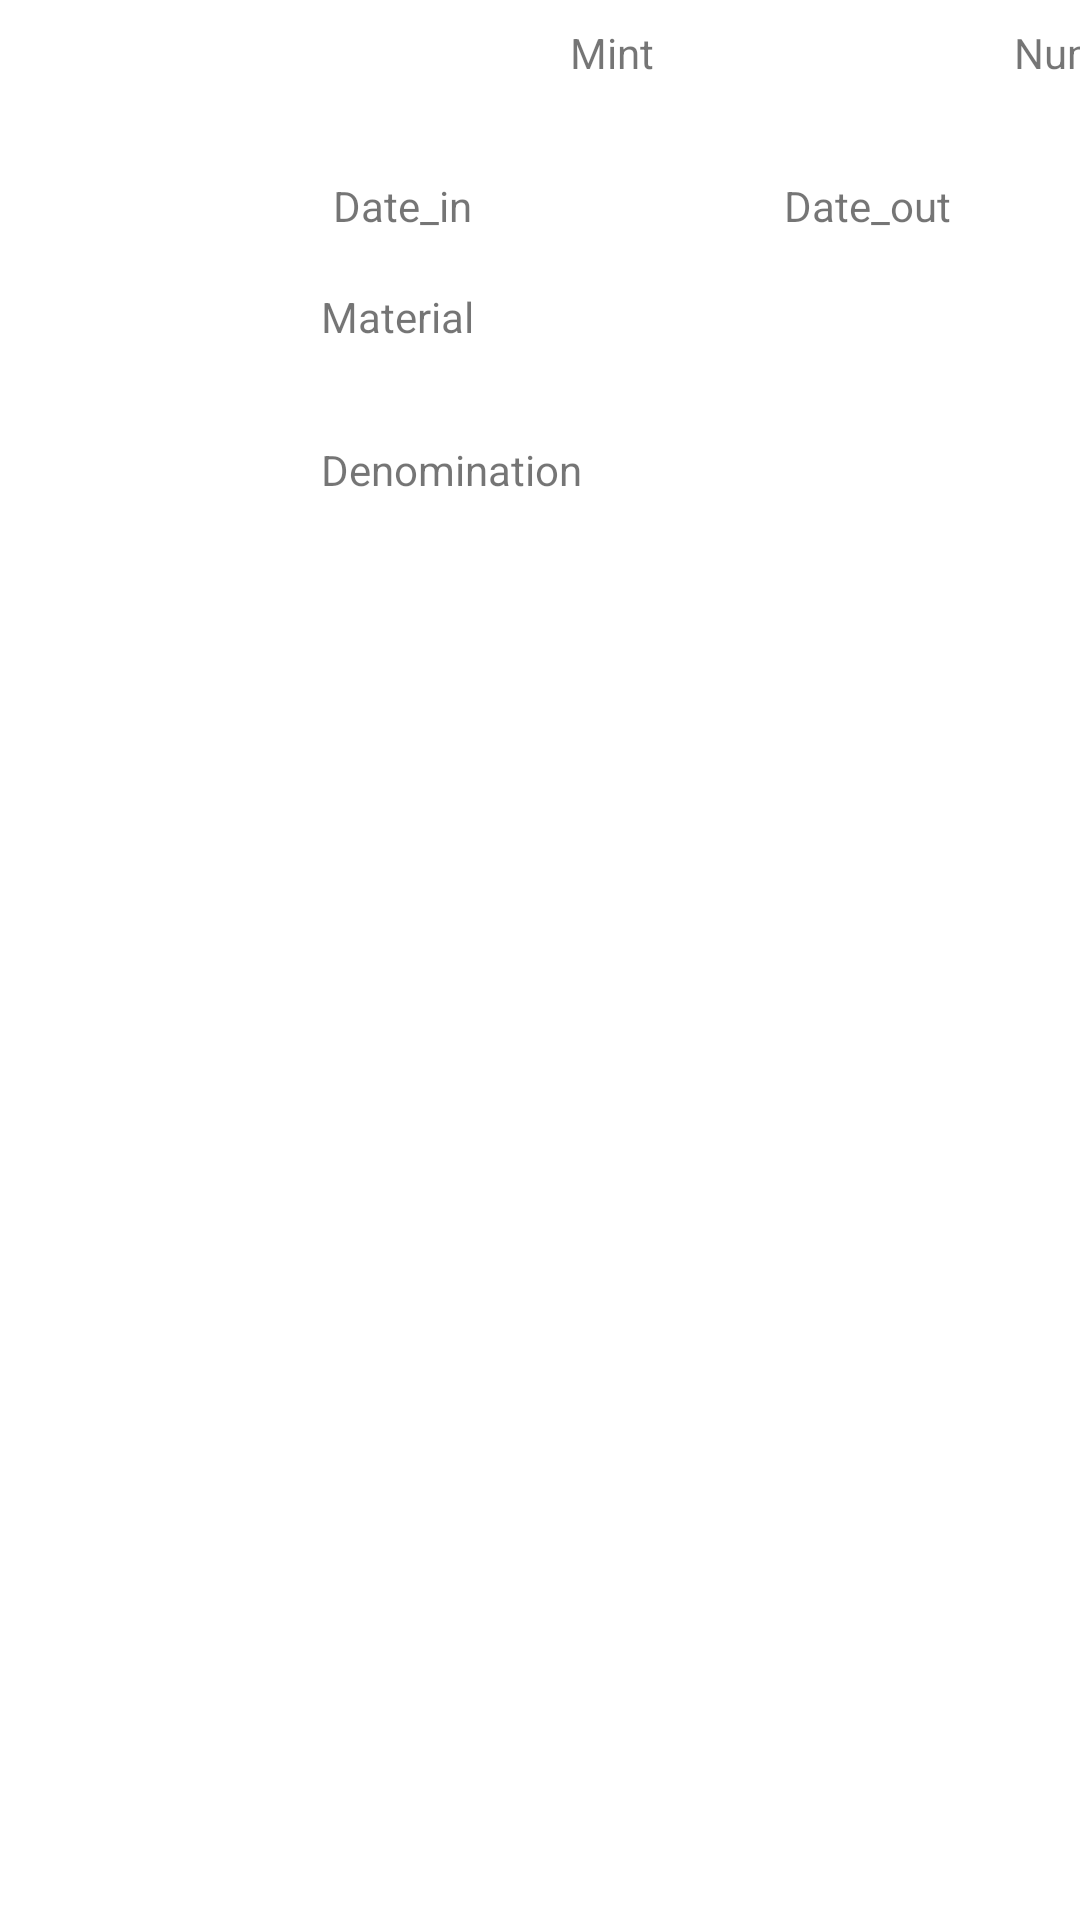

Reconstruct the res/layout file that produces this screen, plus the resources it refers to.
<!-- AndroidManifest.xml: application theme Theme.AndroidApi_5 -->
<!-- res/layout/coins_view.xml -->
<?xml version="1.0" encoding="utf-8"?>
<androidx.constraintlayout.widget.ConstraintLayout xmlns:android="http://schemas.android.com/apk/res/android"
    xmlns:app="http://schemas.android.com/apk/res-auto"
    xmlns:tools="http://schemas.android.com/tools"
    android:layout_width="match_parent"
    android:layout_height="wrap_content">

    <ImageView
        android:id="@+id/imageView_obverse"
        android:layout_width="80dp"
        android:layout_height="80dp"
        android:layout_marginStart="18dp"
        android:layout_marginLeft="18dp"
        android:layout_marginTop="10dp"
        app:layout_constraintStart_toStartOf="parent"
        app:layout_constraintTop_toTopOf="parent"
        tools:srcCompat="@tools:sample/avatars" />

    <ImageView
        android:id="@+id/imageView_reverse"
        android:layout_width="80dp"
        android:layout_height="80dp"
        android:layout_marginStart="19dp"
        android:layout_marginLeft="19dp"
        android:layout_marginTop="6dp"
        app:layout_constraintStart_toStartOf="parent"
        app:layout_constraintTop_toBottomOf="@+id/imageView_obverse"
        tools:srcCompat="@tools:sample/avatars" />

    <TextView
        android:id="@+id/textView_mint"
        android:layout_width="wrap_content"
        android:layout_height="wrap_content"
        android:layout_marginStart="92dp"
        android:layout_marginLeft="92dp"
        android:layout_marginTop="8dp"
        android:text="Mint"
        app:layout_constraintStart_toEndOf="@+id/imageView_obverse"
        app:layout_constraintTop_toTopOf="parent" />

    <TextView
        android:id="@+id/textView_number"
        android:layout_width="wrap_content"
        android:layout_height="wrap_content"
        android:layout_marginStart="120dp"
        android:layout_marginLeft="120dp"
        android:layout_marginTop="8dp"
        android:text="Number"
        app:layout_constraintStart_toEndOf="@+id/textView_mint"
        app:layout_constraintTop_toTopOf="parent" />

    <TextView
        android:id="@+id/textView_date_in"
        android:layout_width="wrap_content"
        android:layout_height="wrap_content"
        android:layout_marginStart="13dp"
        android:layout_marginLeft="13dp"
        android:layout_marginTop="32dp"
        android:text="Date_in"
        app:layout_constraintStart_toEndOf="@+id/imageView_obverse"
        app:layout_constraintTop_toBottomOf="@+id/textView_mint" />

    <TextView
        android:id="@+id/textView_date_out"
        android:layout_width="wrap_content"
        android:layout_height="wrap_content"
        android:layout_marginStart="104dp"
        android:layout_marginLeft="104dp"
        android:layout_marginTop="32dp"
        android:text="Date_out"
        app:layout_constraintStart_toEndOf="@+id/textView_date_in"
        app:layout_constraintTop_toBottomOf="@+id/textView_number" />

    <TextView
        android:id="@+id/textView_material"
        android:layout_width="wrap_content"
        android:layout_height="wrap_content"
        android:layout_marginStart="8dp"
        android:layout_marginLeft="8dp"
        android:layout_marginTop="18dp"
        android:text="Material"
        app:layout_constraintStart_toEndOf="@+id/imageView_reverse"
        app:layout_constraintTop_toBottomOf="@+id/textView_date_in" />

    <TextView
        android:id="@+id/textView_denomination"
        android:layout_width="wrap_content"
        android:layout_height="wrap_content"
        android:layout_marginStart="8dp"
        android:layout_marginLeft="8dp"
        android:layout_marginTop="32dp"
        android:text="Denomination"
        app:layout_constraintStart_toEndOf="@+id/imageView_reverse"
        app:layout_constraintTop_toBottomOf="@+id/textView_material" />
</androidx.constraintlayout.widget.ConstraintLayout>
<!-- resources referenced by this layout -->
<resources>
  <style name="Theme.AndroidApi_5" parent="Theme.MaterialComponents.DayNight.DarkActionBar">
          
          <item name="colorPrimary">@color/purple_500</item>
          <item name="colorPrimaryVariant">@color/purple_700</item>
          <item name="colorOnPrimary">@color/white</item>
          
          <item name="colorSecondary">@color/teal_200</item>
          <item name="colorSecondaryVariant">@color/teal_700</item>
          <item name="colorOnSecondary">@color/black</item>
          
          <item name="android:statusBarColor" tools:targetApi="l">?attr/colorPrimaryVariant</item>
          
      </style>
  <!-- not gathered from this repository: default colours our renderer supplied (Android Studio template values) -->
  <color name="purple_500">#FF6200EE</color>
  <color name="purple_700">#FF3700B3</color>
  <color name="teal_200">#FF03DAC5</color>
  <color name="teal_700">#FF018786</color>
  <color name="black">#FF000000</color>
  <color name="white">#FFFFFFFF</color>
</resources>
